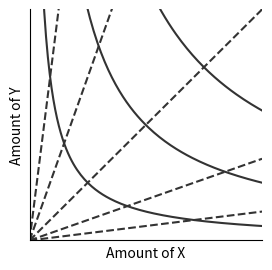

Here is the Python script that generated this plot:
import matplotlib.pyplot as plt
import numpy as np

def plot_dot(ax, x, y, color=(1, 1, 1)):
    ax.scatter([x], [y], color=(.2, .2, .2), s=50, zorder=1)
    ax.scatter([x], [y], color=color, s=20, zorder=2)

fig, ax = plt.subplots(figsize=(3, 3))
ax.set_xticks([])
ax.set_yticks([])
ax.set_xlim(0, 1)
ax.set_ylim(0, 1)
ax.set_xlabel("Amount of X")
ax.set_ylabel("Amount of Y")
ax.spines.right.set_visible(False)
ax.spines.top.set_visible(False)

ls = np.linspace(0, 1, 5)[1:]
for l in ls:
    x = np.linspace(0, 1, 128)
    y = l ** 2 / x
    ax.plot(x, y, color=(.2, .2, .2), ls='-')

ps = 2 ** np.linspace(-3, 3, 5)
for p in ps:
    x = np.linspace(0, 1, 128)
    y = p * x
    ax.plot(x, y, color=(.2, .2, .2), ls='--')

fig.savefig("fig01.png", dpi=400)
